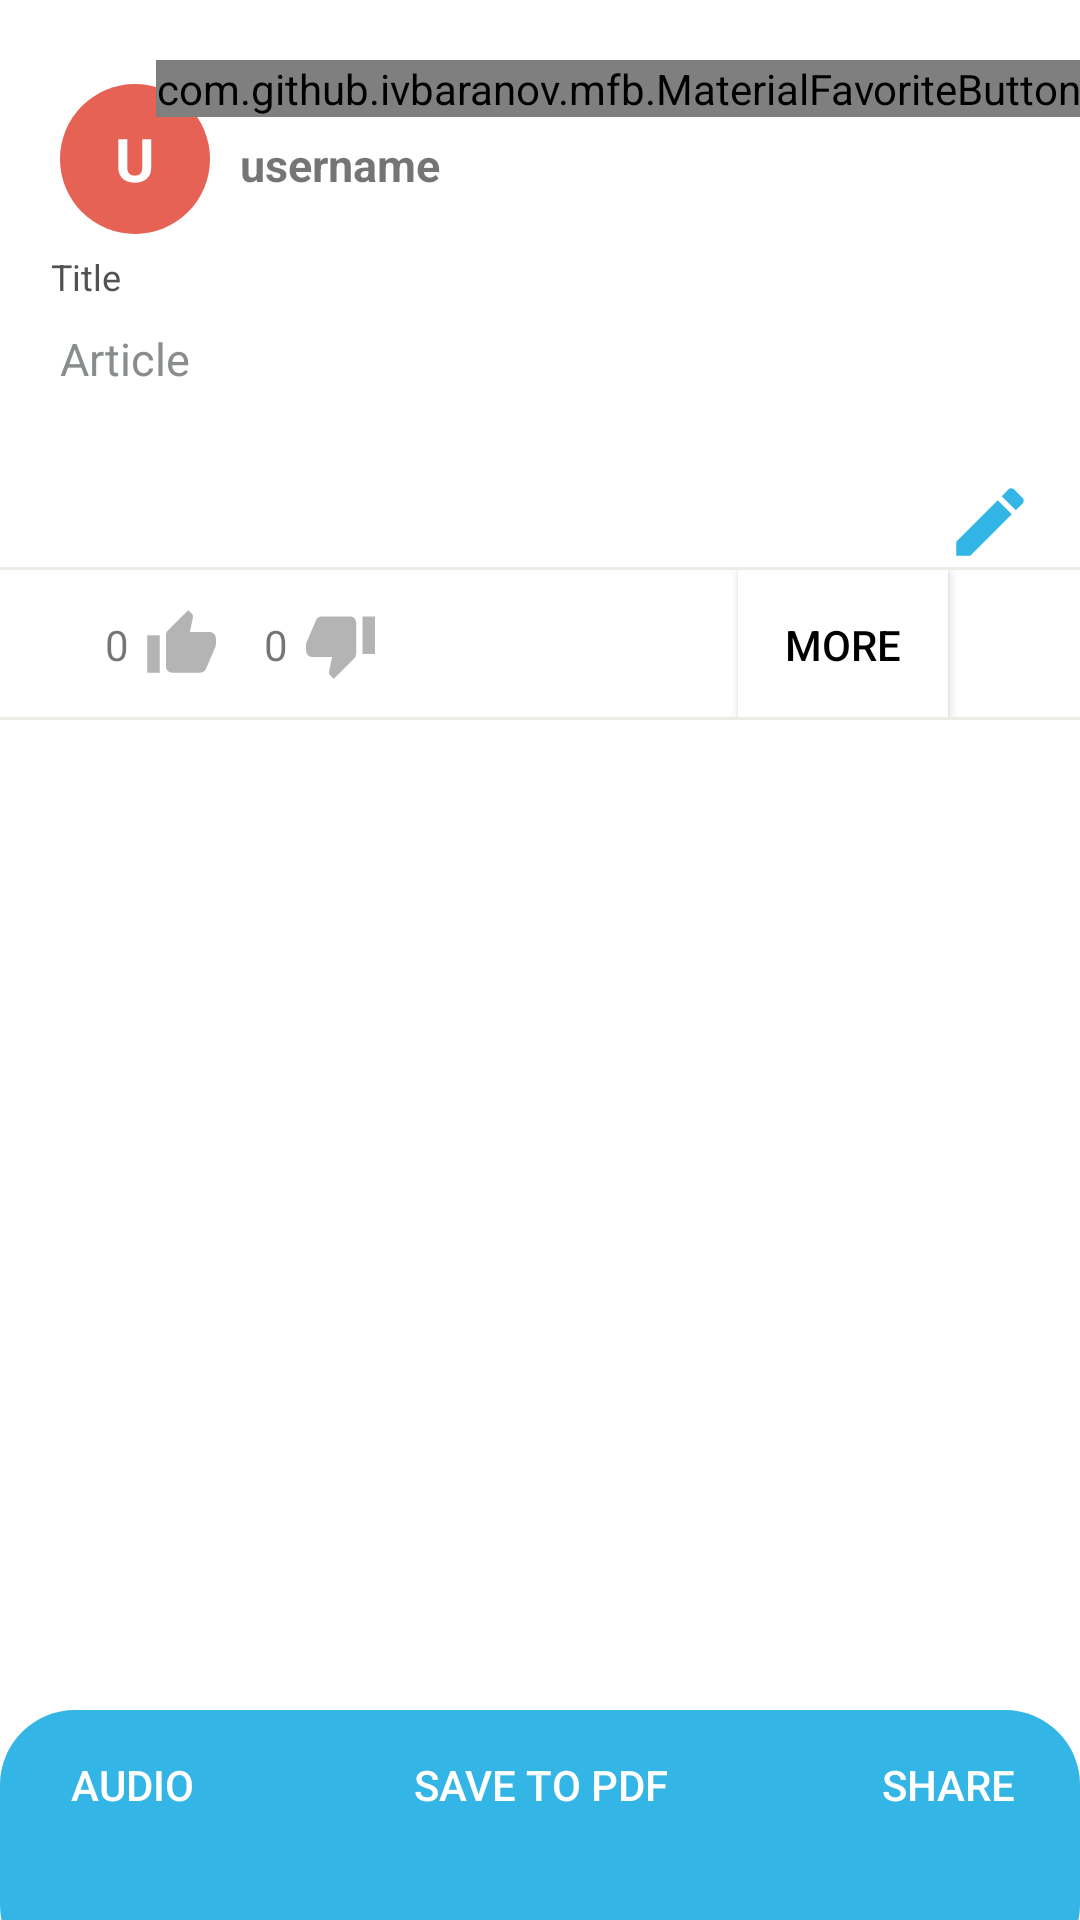

Produce the Android XML layout that renders to this screen, including the resource entries it uses.
<!-- AndroidManifest.xml: application theme AppTheme -->
<!-- res/layout/activity_post_detail.xml -->
<?xml version="1.0" encoding="utf-8"?>
<androidx.coordinatorlayout.widget.CoordinatorLayout xmlns:android="http://schemas.android.com/apk/res/android"
    xmlns:app="http://schemas.android.com/apk/res-auto"
    xmlns:tools="http://schemas.android.com/tools"
    android:layout_width="match_parent"
    android:layout_height="match_parent"
    tools:context=".PostDetail"
    android:background="#ffffff"
    android:id="@+id/detail_view"
    android:paddingTop="20dp">
    <RelativeLayout
        android:layout_width="match_parent"
        android:layout_height="match_parent">
        <TextView
            android:layout_width="50dp"
            android:layout_marginLeft="20dp"
            android:layout_height="50dp"
            android:background="@drawable/circle_view"
            android:id="@+id/prof_icon"
            android:layout_marginTop="8dp"
            android:textColor="@android:color/white"
            android:gravity="center"
            android:text="U"
            android:textSize="20dp"
            android:layout_marginBottom="2dp"
            android:textStyle="bold"
            android:transitionName="pImageTransition"
            />

        <TextView
            android:id="@+id/tvPDUname"
            android:layout_width="wrap_content"
            android:layout_height="50dp"
            android:layout_marginLeft="10dp"
            android:layout_marginTop="10dp"
            android:layout_toRightOf="@+id/prof_icon"
            android:gravity="center"
            android:text="username"
            android:textSize="15dp"
            android:textStyle="bold"

            android:transitionName="pNameTransition" />

        <TextView
            android:id="@+id/tvPDTitle"
            android:layout_width="wrap_content"
            android:layout_height="wrap_content"
            android:layout_below="@+id/tvPDUname"
            android:layout_marginLeft="15dp"
            android:layout_marginTop="2dp"
            android:padding="2dp"
            android:text="Title"
            android:textColor="#505352"
            android:textSize="12dp" />

        <ImageButton
            android:layout_width="30dp"
            android:id="@+id/btnEdit"
            android:layout_height="30dp"
            android:text="edit"
            android:layout_marginEnd="15dp"

            android:layout_above="@+id/linepen"
            android:layout_alignParentEnd="true"
            android:background="@drawable/ic_edit_black_24dp"
            />

        <TextView
            android:layout_width="match_parent"
            android:layout_height="wrap_content"
            android:id="@+id/tvPDPost"
            android:text="Article"
            android:layout_marginRight="7dp"
            android:layout_below="@+id/tvPDTitle"
            android:textSize="15dp"
            android:layout_marginTop="2dp"
            android:layout_marginLeft="15dp"
            android:layout_marginBottom="20dp"
            android:minLines="3"
            android:textColor="#898e8b"
            android:padding="5dp"
            />
        <View
            android:layout_width="match_parent"
            android:layout_height="1sp"
            android:background="#eaece5"
            android:id="@+id/linepen"
            android:layout_above="@+id/tool_bar"/>
        <LinearLayout
            android:layout_width="match_parent"
            android:layout_height="wrap_content"
            android:orientation="horizontal"
            android:layout_below="@+id/tvPDPost"
            android:id="@+id/tool_bar"
            android:paddingLeft="30dp"
            android:gravity="center_vertical"
            >
            <TextView
                android:layout_width="wrap_content"
                android:layout_height="wrap_content"
                android:text="0"
                android:id="@+id/no_upvotes"
                android:padding="5dp"/>
            <ImageButton
                android:layout_width="25dp"
                android:layout_gravity="center_vertical"
                android:layout_height="25dp"
                android:text="upvotes"
                android:id="@+id/btnPDUp"
                android:background="@drawable/like_icon"/>
            <TextView
                android:layout_width="wrap_content"
                android:layout_height="wrap_content"
                android:text="0"
                android:layout_marginLeft="10dp"
                android:padding="5dp"
                android:id="@+id/no_downvotes"/>

            <ImageButton
                android:layout_width="25dp"
                android:layout_height="25dp"
                android:text="downvote"
                android:layout_gravity="center_vertical"
                android:id="@+id/btnPDDown"

                android:background="@drawable/dislike_icon"
                />
            <Button
                android:layout_width="70dp"
                android:layout_height="50dp"
                android:textColor="#000000"
                android:background="#ffffff"

                android:text="more"
                android:id="@+id/btnMORE"
                android:layout_marginStart="120dp"
                android:layout_marginEnd="20dp"

                android:layout_centerHorizontal="true"
                />
        </LinearLayout>
        <View
            android:layout_width="match_parent"
            android:layout_height="1sp"
            android:layout_marginTop="20dp"
            android:background="#eaece5"
           android:layout_above="@+id/post_detail_recylerview"/>



        <androidx.recyclerview.widget.RecyclerView
            android:layout_width="match_parent"
            android:layout_height="match_parent"
            android:layout_below="@id/tool_bar"
            android:scrollbars="vertical"
            android:layout_above="@+id/commentbar"
            android:id="@+id/post_detail_recylerview">
        </androidx.recyclerview.widget.RecyclerView>

        <LinearLayout
            android:layout_width="match_parent"
            android:layout_alignParentBottom="true"
            android:layout_height="wrap_content"
            android:id="@+id/commentbar"
            android:orientation="horizontal"
            android:weightSum="10">
            <EditText
                android:id="@+id/editcomment"
                android:layout_width="wrap_content"
                android:layout_height="wrap_content"
                android:gravity="top|left"
                android:layout_marginBottom="5dp"
                android:layout_marginLeft="2dp"
                android:layout_marginRight="5dp"
                android:layout_marginTop="3dp"
                android:inputType="textMultiLine"
                android:lines="20"
                android:minLines="1"
                android:scrollHorizontally="false"
                android:scrollbars="vertical"
                android:hint="Write Your Comment Here ...."
                android:background="@drawable/capsule"
                android:padding="15dp"
                android:layout_weight="9"/>

            <Button
                android:layout_width="75dp"
                android:layout_height="50dp"
                android:id="@+id/postcomment"
                android:text="post"
                android:textSize="10dp"
                android:textColor="#ffffff"
                android:background="@drawable/btncapsule"
                android:layout_weight="1"/>
        </LinearLayout>
        <com.github.ivbaranov.mfb.MaterialFavoriteButton
            android:id="@+id/bkmark"
            android:layout_width="wrap_content"
            android:layout_height="wrap_content"
            android:layout_alignParentRight="true"

            app:mfb_animate_favorite="true"
            app:mfb_animate_unfavorite="false"

            app:mfb_bounce_duration="300"
            app:mfb_color="black"
            app:mfb_rotation_angle="360"
            app:mfb_rotation_duration="400"
            app:mfb_type="star" />


    </RelativeLayout>



  <RelativeLayout
        android:layout_width="match_parent"
        android:layout_height="90dp"
        android:id="@+id/bottom_sheet"
        android:clipToPadding="true"
        android:background="@drawable/btncapsule"
        app:behavior_hideable="true"
        app:behavior_peekHeight="100dp"
        app:elevation="4dp"
        app:layout_behavior="com.google.android.material.bottomsheet.BottomSheetBehavior"
        >
        <Button

            android:layout_width="wrap_content"
            android:layout_height="50dp"
            android:text="audio"
            android:gravity="center"
            android:id="@+id/btnaudio"
            android:textColor="#ffffff"
            style="?android:attr/borderlessButtonStyle"

            />
        <Button

            android:layout_width="wrap_content"
            android:layout_height="50dp"
            android:id="@+id/btnpdf"
            android:text="save to pdf"
            android:textColor="#ffffff"
            android:layout_centerHorizontal="true"
            style="?android:attr/borderlessButtonStyle"
           />

        <Button

            android:layout_width="wrap_content"
            android:layout_height="50dp"
            android:text="share"
            android:textColor="#ffffff"
            android:id="@+id/share"
            style="?android:attr/borderlessButtonStyle"
            android:layout_alignParentRight="true"/>


    </RelativeLayout>







</androidx.coordinatorlayout.widget.CoordinatorLayout>
<!-- resources referenced by this layout -->
<resources>
  <!-- drawable btncapsule (drawable) -->
  <?xml version="1.0" encoding="utf-8"?>
  <shape xmlns:android="http://schemas.android.com/apk/res/android"
      android:shape="rectangle" >
  
      <corners
  
          android:radius="25dp"
           />
  
      <solid android:color="@android:color/holo_blue_light"/>
  
      <padding
          android:bottom="0dp"
          android:left="0dp"
          android:right="0dp"
          android:top="0dp" />
  
      <size
          android:height="60dp"
          android:width="270dp" />
  
  </shape>
  <!-- drawable capsule (drawable) -->
  <?xml version="1.0" encoding="utf-8"?>
  <shape xmlns:android="http://schemas.android.com/apk/res/android"
      android:shape="rectangle" >
  
      <corners
  
          android:radius="25dp"
           />
  
      <solid android:color="#FFFFFF" />
  
      <padding
          android:bottom="0dp"
          android:left="0dp"
          android:right="0dp"
          android:top="0dp" />
  
      <size
          android:height="60dp"
          android:width="270dp" />
      
      <stroke
          android:width="2dp"
          android:color="#ECF0F1"
          />
  
  </shape>
  <!-- drawable circle_view (drawable) -->
  <?xml version="1.0" encoding="utf-8"?>
  <shape android:shape="oval" xmlns:android="http://schemas.android.com/apk/res/android">
      <solid android:color="#e56254"/>
  </shape>
  <!-- drawable dislike_icon (drawable) -->
  <vector xmlns:android="http://schemas.android.com/apk/res/android"
          android:width="24dp"
          android:height="24dp"
          android:viewportWidth="24.0"
          android:viewportHeight="24.0">
      <path
          android:fillColor="#b4b4b4"
          android:pathData="M15,3L6,3c-0.83,0 -1.54,0.5 -1.84,1.22l-3.02,7.05c-0.09,0.23 -0.14,0.47 -0.14,0.73v1.91l0.01,0.01L1,14c0,1.1 0.9,2 2,2h6.31l-0.95,4.57 -0.03,0.32c0,0.41 0.17,0.79 0.44,1.06L9.83,23l6.59,-6.59c0.36,-0.36 0.58,-0.86 0.58,-1.41L17,5c0,-1.1 -0.9,-2 -2,-2zM19,3v12h4L23,3h-4z"/>
  </vector>
  <!-- drawable ic_edit_black_24dp (drawable) -->
  <vector xmlns:android="http://schemas.android.com/apk/res/android"
          android:width="24dp"
          android:height="24dp"
          android:viewportWidth="24.0"
          android:viewportHeight="24.0">
      <path
          android:fillColor="@android:color/holo_blue_light"
          android:pathData="M3,17.25V21h3.75L17.81,9.94l-3.75,-3.75L3,17.25zM20.71,7.04c0.39,-0.39 0.39,-1.02 0,-1.41l-2.34,-2.34c-0.39,-0.39 -1.02,-0.39 -1.41,0l-1.83,1.83 3.75,3.75 1.83,-1.83z"/>
  </vector>
  <!-- drawable like_icon (drawable) -->
  <vector xmlns:android="http://schemas.android.com/apk/res/android"
          android:width="24dp"
          android:height="24dp"
          android:viewportWidth="24.0"
          android:viewportHeight="24.0">
      <path
          android:fillColor="#b4b4b4"
          android:pathData="M1,21h4L5,9L1,9v12zM23,10c0,-1.1 -0.9,-2 -2,-2h-6.31l0.95,-4.57 0.03,-0.32c0,-0.41 -0.17,-0.79 -0.44,-1.06L14.17,1 7.59,7.59C7.22,7.95 7,8.45 7,9v10c0,1.1 0.9,2 2,2h9c0.83,0 1.54,-0.5 1.84,-1.22l3.02,-7.05c0.09,-0.23 0.14,-0.47 0.14,-0.73v-1.91l-0.01,-0.01L23,10z"/>
  </vector>
  <style name="AppTheme" parent="Theme.AppCompat.Light.DarkActionBar">
          
          <item name="colorPrimary">@color/colorPrimary</item>
          <item name="colorPrimaryDark">@color/colorPrimaryDark</item>
          <item name="colorAccent">@color/colorAccent</item>
      </style>
  <color name="colorPrimary">#ff0099cc</color>
  <color name="colorPrimaryDark">#ff0099cc</color>
  <color name="colorAccent">#ff0099cc</color>
</resources>
